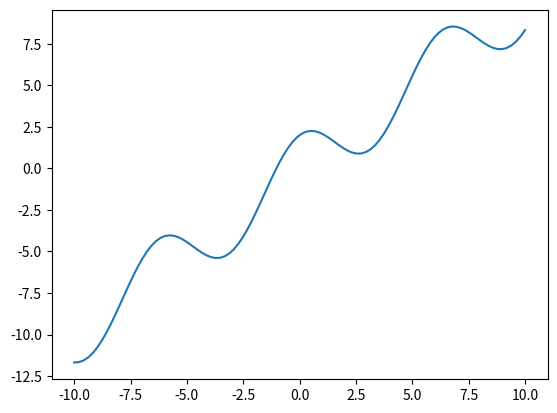

Here is the Python script that generated this plot:
#
# Autor: Luiz Fernando Lopes R. Silva
# Data : 10/10/2019
#

import numpy as np
from scipy.optimize import minimize_scalar
import matplotlib.pyplot as plt

# f(x) = x + 2 cos(x) = 0
def func1(x):
    return x + 2 * np.cos(x)

if __name__ == "__main__":
# Minimizacao da funcao usando um metodo de dominio fechado
    res1 = minimize_scalar(func1)
    print("x = %5.5e" % (res1.x))
    print("f = %5.5e" % (res1.fun))

# Mas qual o comportamento dessa funcao?
    xr = np.linspace(-10, 10, 100)
    plt.plot(xr,func1(xr))
    plt.show()

# pelo grafico, percebe-se que a funcao tem varios minimos! O Scipy usou um
# limite padrao para a busca do minimo. Vamos definir nossos limites usando uma
# tupla com os valores inferior e superior e especificando o metodo boundded. O
# metodo bounded usa um metodologia mista entre Brent e secao aurea.
    bds = (0.0, 10.0)

# Por padrao, a tolerancia absoluta para convergencia do metodo bounded esta
# igual a 1.0e-5. Podemos alterar o valor nas opcoes tambem.

# Em conjunto, vamos ativar a opcao para saida de dados em tela sobre a
# convergencia do metodo. As opcoes de disp sao:
#  0 : sem mensagem. 1 : notificacoes apenas quando nao converge.
#  2 : mostra mensagem quando converge tambem. 3 : mostra resultados das
#  iteracoes.

    res2 = minimize_scalar(func1, bounds=bds, method='bounded',
                           options={'xatol': 1.0e-8, 'disp': 3})
    print("x = %5.5e" % (res2.x))
    print("f = %5.5e" % (res2.fun))
